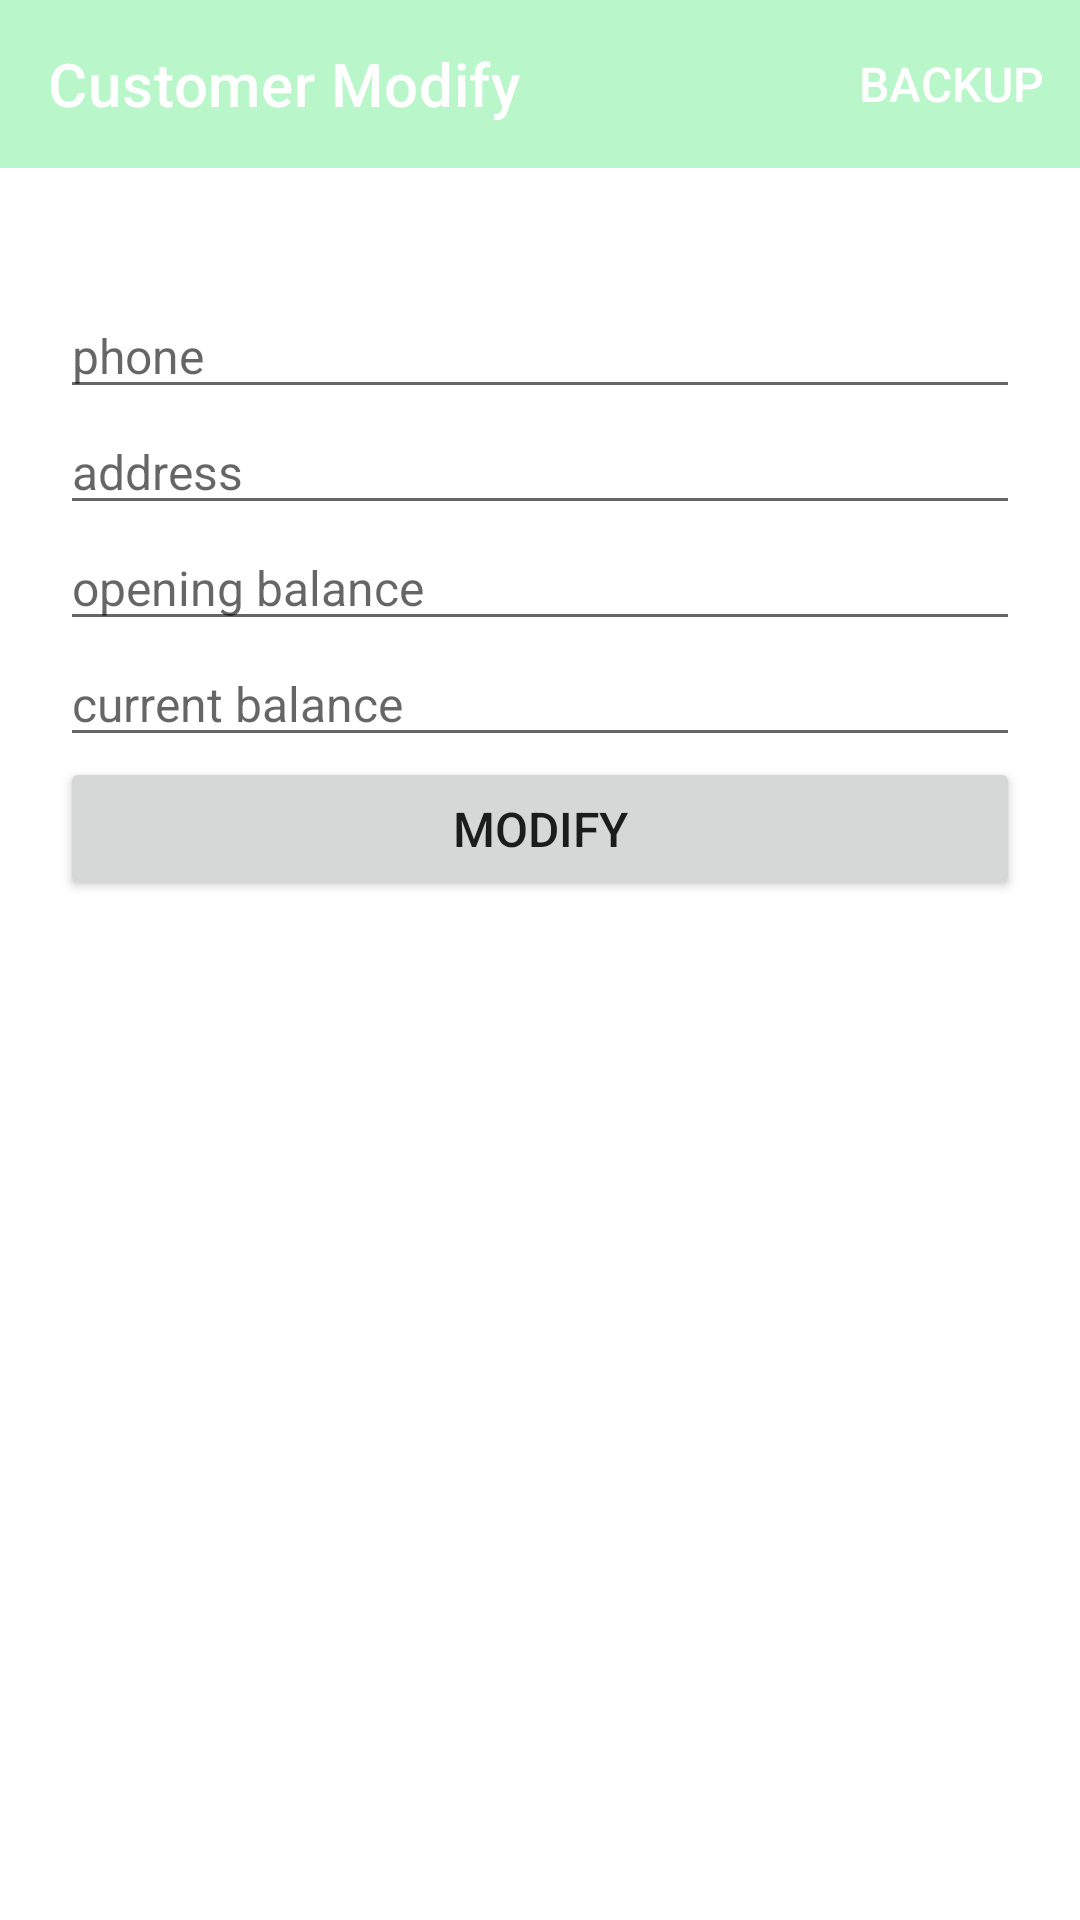

Layout XML and referenced resources for this Android screen:
<!-- AndroidManifest.xml: application theme Theme.IGInsulation -->
<!-- res/layout/fragment_customer_modify.xml -->
<?xml version="1.0" encoding="utf-8"?>
<layout xmlns:android="http://schemas.android.com/apk/res/android"
    xmlns:app="http://schemas.android.com/apk/res-auto"
    xmlns:tools="http://schemas.android.com/tools"
    tools:context=".customer.CustomerModifyFragment">

    <LinearLayout style="@style/general_vertical_linear_layout">

        <com.google.android.material.appbar.AppBarLayout
            android:layout_width="match_parent"
            android:layout_height="wrap_content">

            <com.google.android.material.appbar.MaterialToolbar
                android:id="@+id/topAppBar"
                style="@style/Widget.MaterialComponents.Toolbar.Primary"
                android:layout_width="match_parent"
                android:layout_height="?attr/actionBarSize"
                app:menu="@menu/header"
                app:title="Customer Modify" />

        </com.google.android.material.appbar.AppBarLayout>

        <ScrollView
            android:layout_width="match_parent"
            android:layout_height="match_parent">

            <LinearLayout
                android:layout_width="match_parent"
                android:layout_height="wrap_content"
                android:layout_margin="20dp"
                android:orientation="vertical">

                <TextView
                    android:id="@+id/customer_modify_name"
                    android:layout_width="match_parent"
                    android:layout_height="wrap_content"
                    android:ems="10" />

                <EditText
                    android:id="@+id/customer_modify_phone"
                    android:layout_width="match_parent"
                    android:layout_height="wrap_content"
                    android:autofillHints="phone"
                    android:ems="10"
                    android:hint="phone"
                    android:inputType="phone" />

                <EditText
                    android:id="@+id/customer_modify_address"
                    android:layout_width="match_parent"
                    android:layout_height="wrap_content"
                    android:autofillHints="address"
                    android:ems="10"
                    android:hint="address"
                    android:inputType="textPostalAddress" />

                <EditText
                    android:id="@+id/customer_modify_opening"
                    android:layout_width="match_parent"
                    android:layout_height="wrap_content"
                    android:autofillHints="opening balance"
                    android:ems="10"
                    android:hint="opening balance"
                    android:inputType="number" />

                <EditText
                    android:id="@+id/customer_modify_current"
                    android:layout_width="match_parent"
                    android:layout_height="wrap_content"
                    android:autofillHints="current balance"
                    android:ems="10"
                    android:hint="current balance"
                    android:inputType="number" />

                <Button
                    android:id="@+id/customer_modify"
                    android:layout_width="match_parent"
                    android:layout_height="wrap_content"
                    android:text="modify" />
            </LinearLayout>
        </ScrollView>
    </LinearLayout>
</layout>
<!-- resources referenced by this layout -->
<resources>
  <style name="general_vertical_linear_layout">
          <item name="android:layout_height">wrap_content</item>
          <item name="android:layout_width">match_parent</item>
          <item name="android:orientation">vertical</item>
      </style>
  <style name="Theme.IGInsulation" parent="Theme.MaterialComponents.DayNight.NoActionBar">
          <item name="colorPrimary">#B9F6CA</item>
          <item name="android:textSize">16sp</item>
      </style>
</resources>
